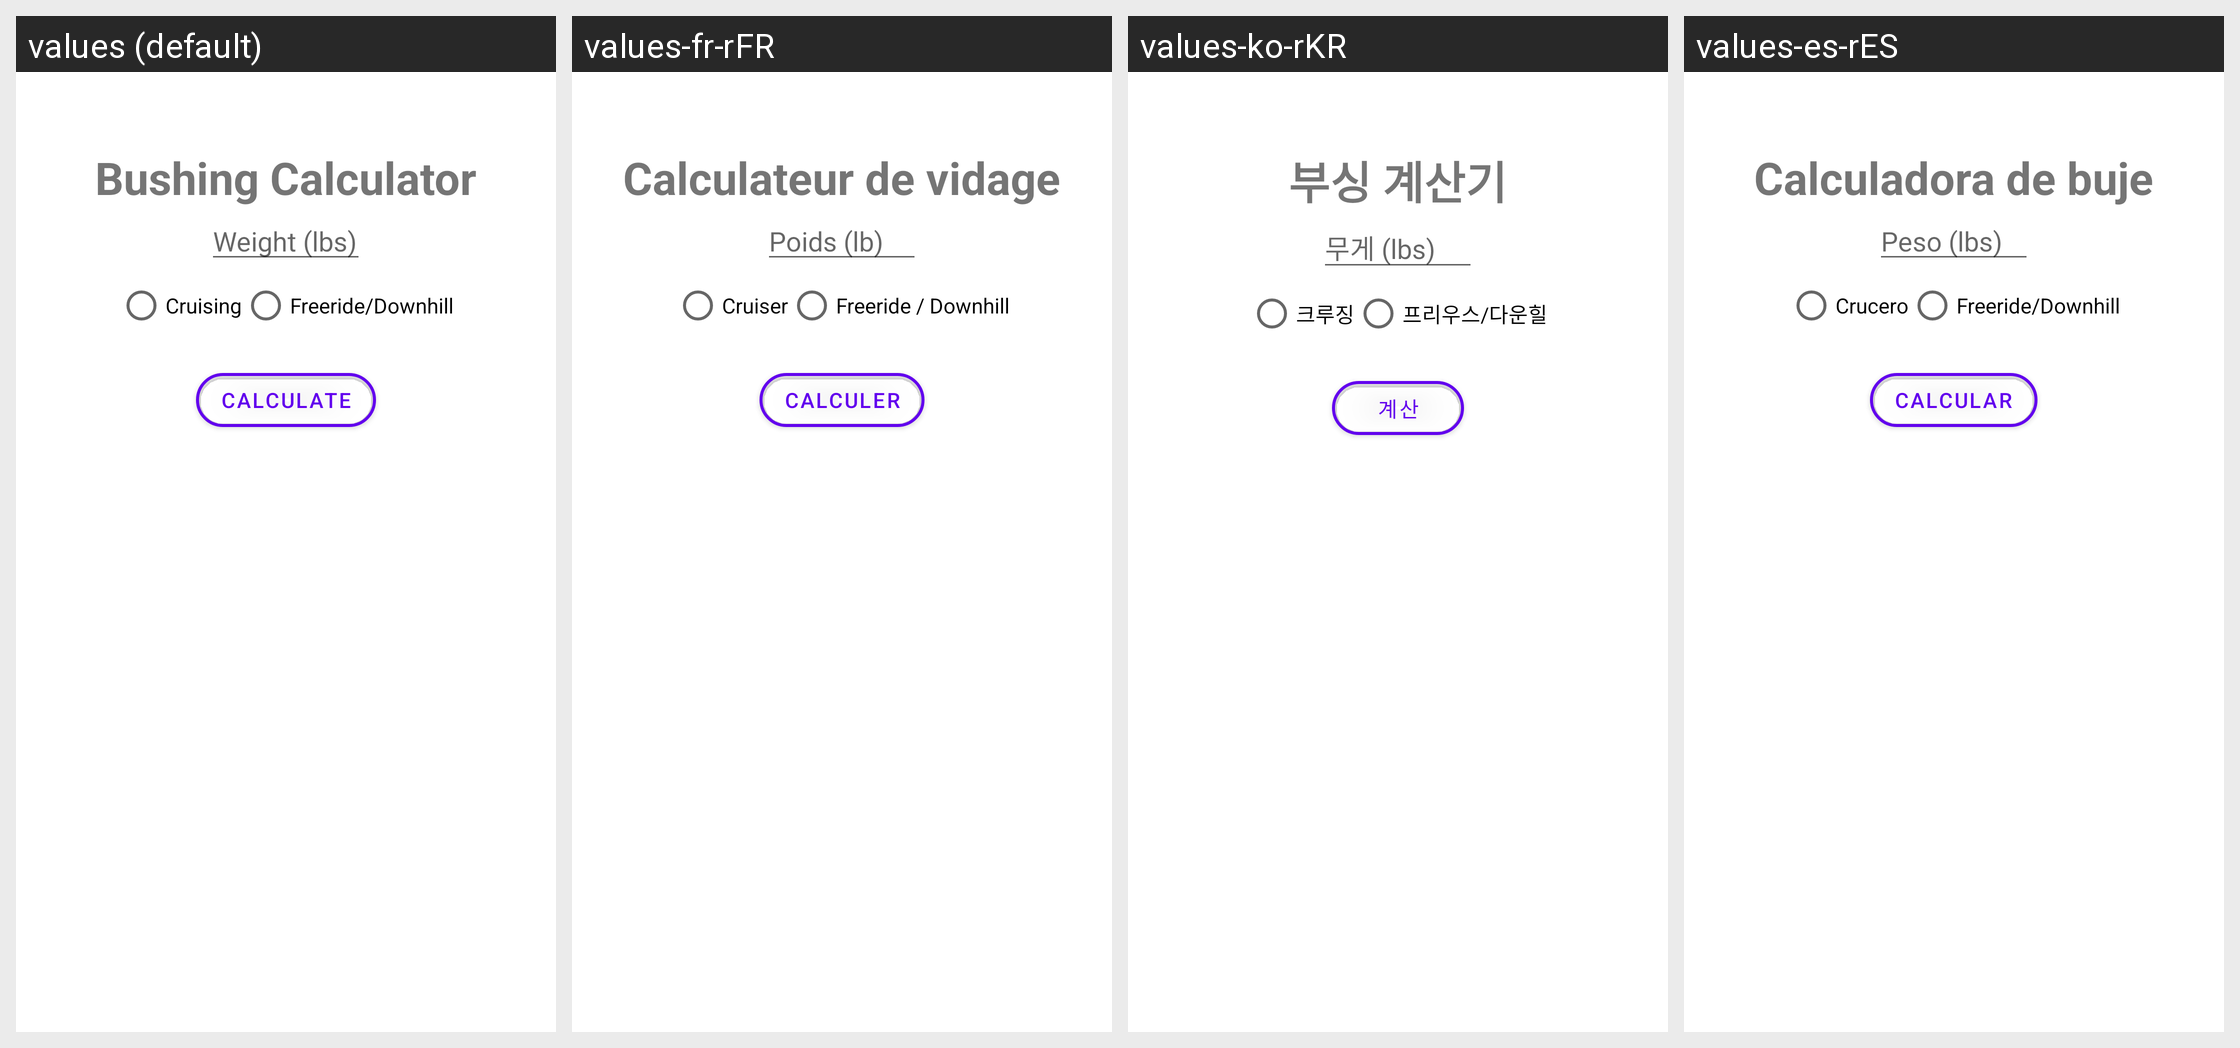

The same Android screen rendered under several of its app's locales, left to right. List the strings drawn on it with the default value and each locale's translation.
Android screen res/layout/fragment_calculator.xml rendered under 4 locales, left to right: values (default), values-fr-rFR, values-ko-rKR, values-es-rES. Device: Nexus 5 (rendered at 1080×1920; each locale shown at half size, 540×960, under a caption strip naming it); theme Theme.ThaneLocker.
Other locales in the repository, not shown: values-af-rZA, values-ar-rSA, values-ca-rES, values-cs-rCZ, values-da-rDK, values-de-rDE, values-el-rGR, values-en-rUS, values-fi-rFI, values-hu-rHU, values-it-rIT, values-iw-rIL, values-ja-rJP, values-nl-rNL, values-no-rNO, values-pl-rPL, values-pt-rBR, values-pt-rPT, values-ro-rRO, values-ru-rRU, values-sr-rSP, values-sv-rSE, values-tr-rTR, values-uk-rUA, values-vi-rVN, values-zh-rCN, values-zh-rTW.
Strings drawn on this screen, with the default value and each locale's value (text and hints the layout hard-codes, and strings that could not be matched under every locale, appear in the picture but are not listed):

bushing_calculator
  values: Bushing Calculator
  values-fr-rFR: Calculateur de vidage
  values-ko-rKR: 부싱 계산기
  values-es-rES: Calculadora de buje

weight_lbs
  values: Weight (lbs)
  values-fr-rFR: Poids (lb)
  values-ko-rKR: 무게 (lbs)
  values-es-rES: Peso (lbs)

cruising
  values: Cruising
  values-fr-rFR: Cruiser
  values-ko-rKR: 크루징
  values-es-rES: Crucero

freeride_downhill
  values: Freeride/Downhill
  values-fr-rFR: Freeride / Downhill
  values-ko-rKR: 프리우스/다운힐
  values-es-rES: Freeride/Downhill

calculate
  values: Calculate
  values-fr-rFR: Calculer
  values-ko-rKR: 계산
  values-es-rES: Calcular
